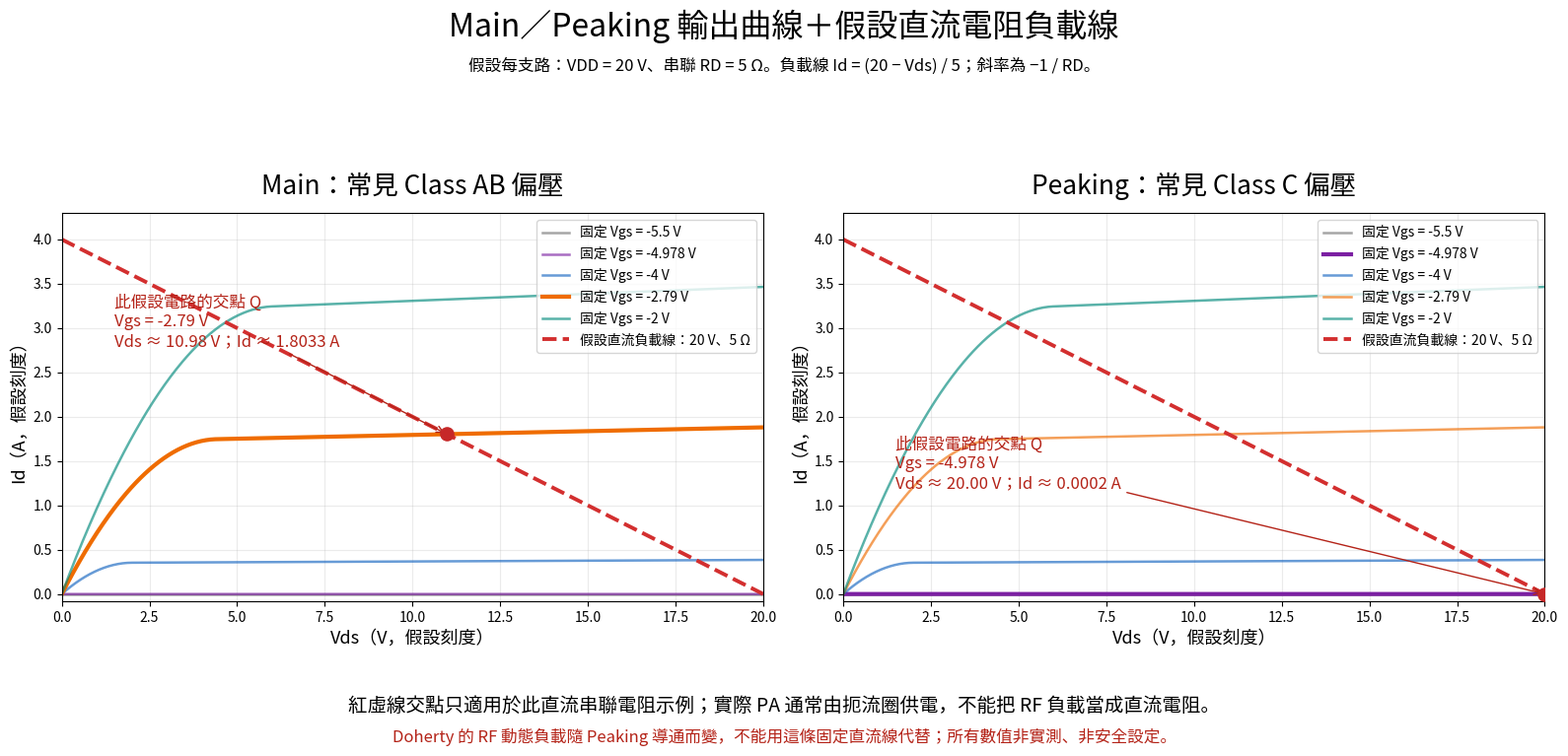

Generate this figure with matplotlib: (Note: this script raises an exception after producing the figure.)
"""Illustrate identical-device Main/Peaking output curves with different bias."""
import os
os.environ.setdefault('MPLCONFIGDIR','/tmp/mpl-config')
import matplotlib
matplotlib.use('Agg')
import matplotlib.pyplot as plt
from matplotlib.font_manager import FontProperties
import numpy as np
from pathlib import Path
font=FontProperties(fname='/usr/share/fonts/opentype/noto/NotoSansCJK-Regular.ttc')
plt.rcParams['axes.unicode_minus']=False
v=np.linspace(0,20,600)
def model(g,vd):
 ov=max(0,g+5)
 knee=2*ov
 z=np.minimum(np.asarray(vd)/max(knee,1e-9),1)
 return .35*ov**2*(2*z-z*z)*(1+.005*np.asarray(vd))
fig,axes=plt.subplots(1,2,figsize=(16,7.7))
colors=['#777','#7b1fa2','#1565c0','#ef6c00','#00897b']
for ax,name,ref in zip(axes,['Main：常見 Class AB 偏壓','Peaking：常見 Class C 偏壓'],[-2.79,-4.978]):
 for g,c in zip([-5.5,-4.978,-4,-2.79,-2],colors):
  ax.plot(v,model(g,v),color=c,lw=3 if g==ref else 1.8,alpha=1 if g==ref else .65,label=f'固定 Vgs = {g} V')
 # Explicit DC resistor circuit example: VDD = Vds + Id*RD.
 # This is NOT the effective RF impedance of a Doherty combining network.
 vdd,rd=20.0,5.0
 load=(vdd-v)/rd
 ax.plot(v,load,color='#d32f2f',ls='--',lw=2.8,label='假設直流負載線：20 V、5 Ω')
 # Solve transistor/load intersection by bisection, without a grid artifact.
 lo,hi=0.0,vdd
 for _ in range(70):
  mid=(lo+hi)/2
  if float(model(ref,mid))-(vdd-mid)/rd>0:
   hi=mid
  else:
   lo=mid
 vq=(lo+hi)/2;iq=float(model(ref,vq))
 assert abs(iq-(vdd-vq)/rd)<1e-9
 ax.scatter([vq],[iq],color='#c62828',s=90,zorder=6)
 ax.annotate(f'此假設電路的交點 Q\nVgs = {ref} V\nVds ≈ {vq:.2f} V；Id ≈ {iq:.4f} A',
             xy=(vq,iq),xytext=(1.5,2.8 if ref==-2.79 else 1.2),
             fontproperties=font,fontsize=12,color='#b42318',
             arrowprops={'arrowstyle':'->','color':'#b42318'})
 ax.set_title(name,fontproperties=font,fontsize=19,pad=14)
 ax.set_xlabel('Vds（V，假設刻度）',fontproperties=font,fontsize=13)
 ax.set_ylabel('Id（A，假設刻度）',fontproperties=font,fontsize=13)
 ax.set_xlim(0,20);ax.set_ylim(-.08,4.3);ax.grid(alpha=.25)
 ax.legend(prop=font,loc='upper right')
fig.suptitle('Main／Peaking 輸出曲線＋假設直流電阻負載線',fontproperties=font,fontsize=23,y=.98)
fig.text(.5,.9,'假設每支路：VDD = 20 V、串聯 RD = 5 Ω。負載線 Id = (20 − Vds) / 5；斜率為 −1 / RD。',ha='center',fontproperties=font,fontsize=12)
fig.text(.5,.055,'紅虛線交點只適用於此直流串聯電阻示例；實際 PA 通常由扼流圈供電，不能把 RF 負載當成直流電阻。',ha='center',fontproperties=font,fontsize=14)
fig.text(.5,.015,'Doherty 的 RF 動態負載隨 Peaking 導通而變，不能用這條固定直流線代替；所有數值非實測、非安全設定。',ha='center',fontproperties=font,fontsize=12,color='#b42318')
fig.tight_layout(rect=[0,.12,1,.85])
fig.savefig(Path(__file__).with_name('doherty_load_lines.png'),dpi=160)
